Run: headless pygame with SDL's dummy video driver; simulated clock (each Clock.tick advances the game by its frame time, no real sleeping); random seed 0; keys injected as events and as key.get_pressed() state; no mouse input.
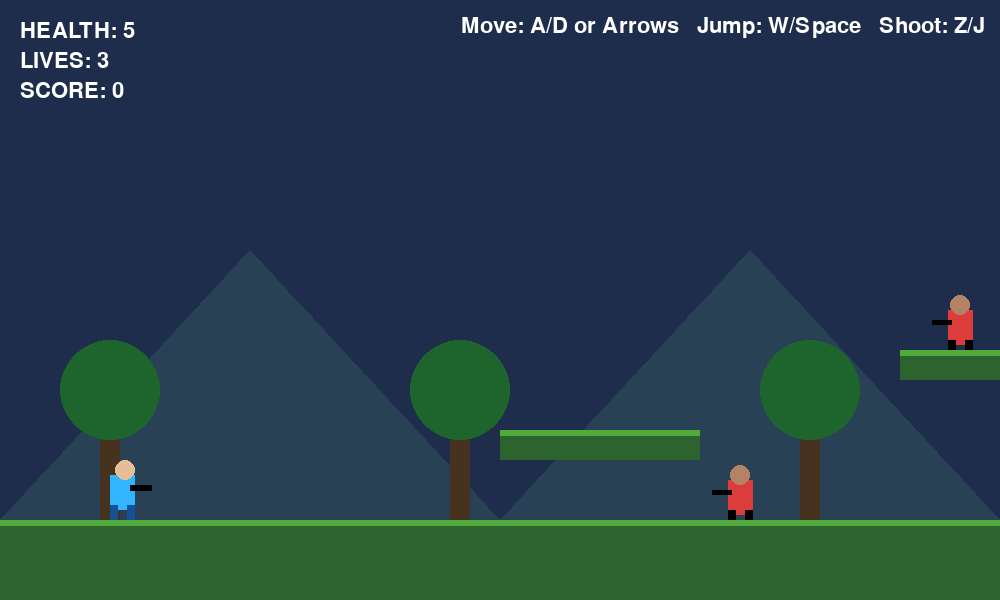
Frame 1 of 4 · flips 1–60 · no input
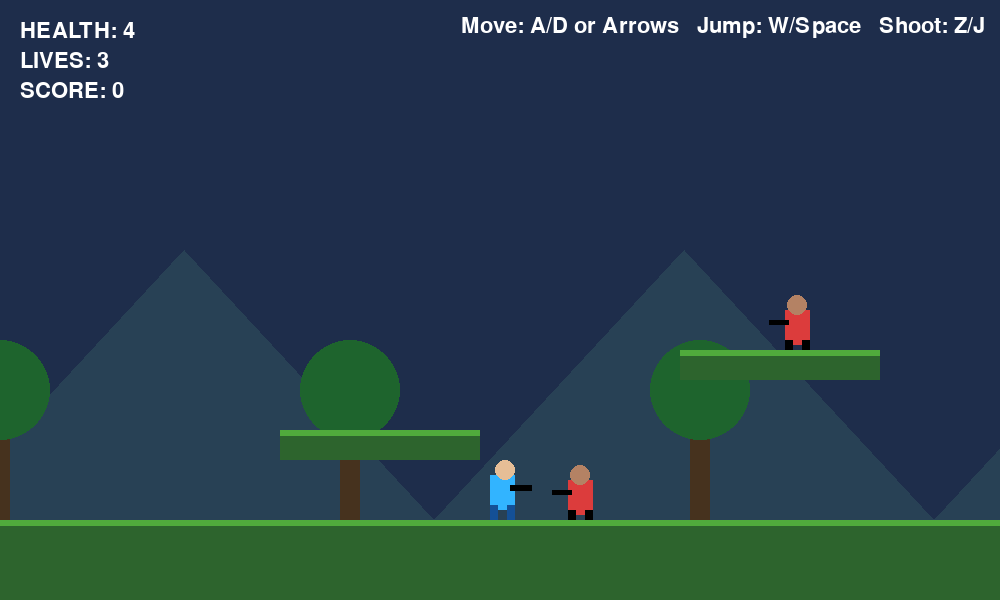
Frame 2 of 4 · flips 61–180 · tapped SPACE, RETURN · held RIGHT (→), D
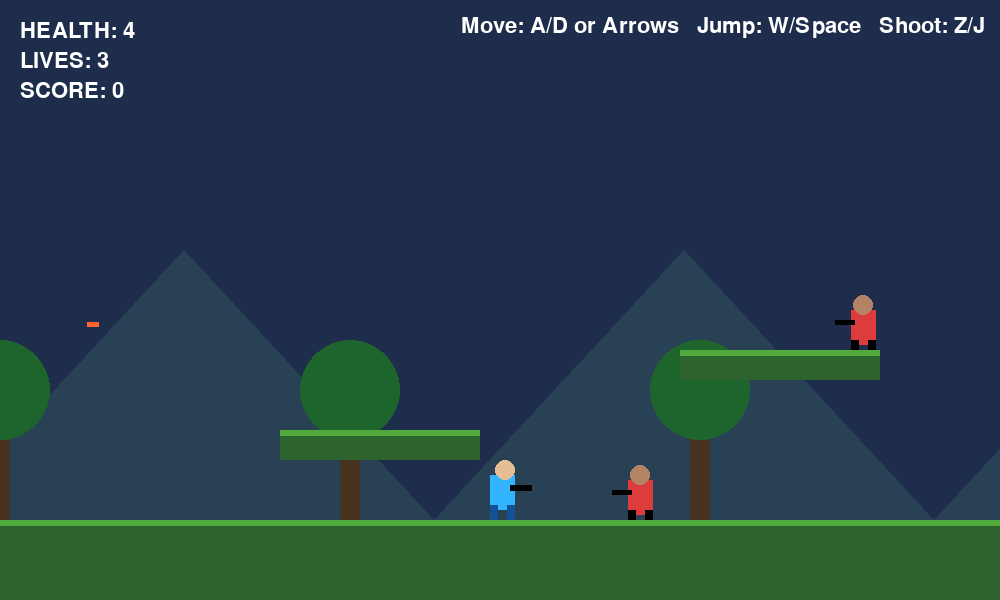
Frame 3 of 4 · flips 181–300 · held DOWN (↓), S
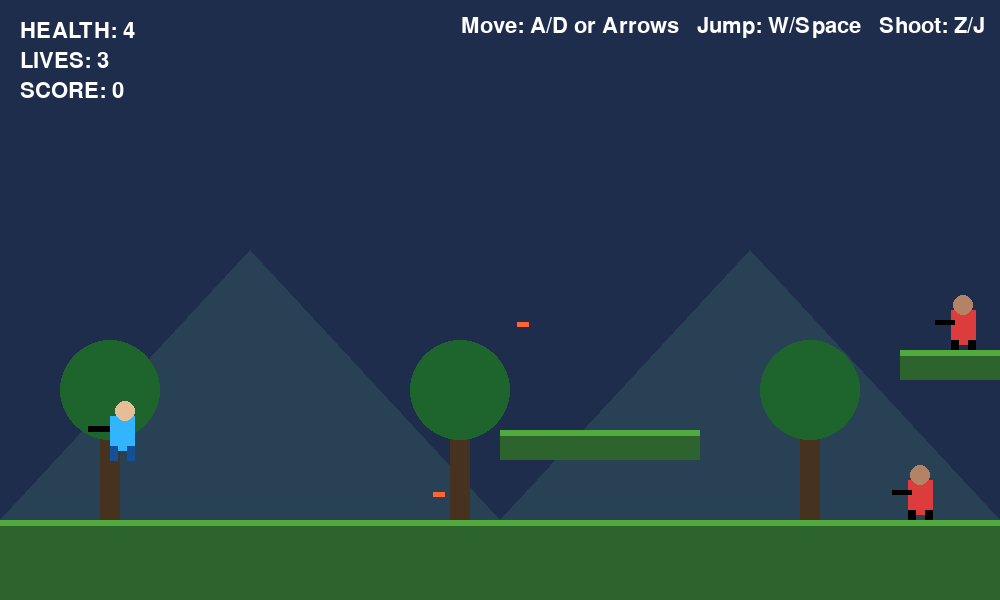
Frame 4 of 4 · flips 301–420 · held LEFT (←), A, UP (↑), W

The pygame program that drew these frames:

import pygame
import random
import sys

pygame.init()

# --------------------------------------------------
# SETTINGS
# --------------------------------------------------

WIDTH = 1000
HEIGHT = 600
FPS = 60

WORLD_WIDTH = 5000

screen = pygame.display.set_mode((WIDTH, HEIGHT))
pygame.display.set_caption("Run & Gun - Contra Style")
clock = pygame.time.Clock()

# Colors
SKY = (30, 45, 75)
GROUND = (45, 100, 45)
PLAYER_COLOR = (50, 180, 255)
PLAYER_DARK = (20, 80, 150)
ENEMY_COLOR = (220, 60, 60)
BOSS_COLOR = (160, 40, 180)
BULLET_COLOR = (255, 240, 50)
ENEMY_BULLET = (255, 100, 50)
WHITE = (255, 255, 255)
BLACK = (0, 0, 0)
TREE_COLOR = (30, 100, 45)

font = pygame.font.Font(None, 32)
big_font = pygame.font.Font(None, 72)


# --------------------------------------------------
# PLAYER
# --------------------------------------------------

class Player:
    def __init__(self):
        self.rect = pygame.Rect(100, 400, 40, 60)

        self.x_velocity = 0
        self.y_velocity = 0

        self.speed = 5
        self.jump_power = -13
        self.gravity = 0.6

        self.on_ground = False

        self.health = 5
        self.lives = 3
        self.score = 0

        self.shoot_cooldown = 0
        self.invincible_timer = 0

        self.facing = 1

    def update(self, keys, platforms):
        self.x_velocity = 0

        if keys[pygame.K_LEFT] or keys[pygame.K_a]:
            self.x_velocity = -self.speed
            self.facing = -1

        if keys[pygame.K_RIGHT] or keys[pygame.K_d]:
            self.x_velocity = self.speed
            self.facing = 1

        if (keys[pygame.K_SPACE] or keys[pygame.K_w]
                or keys[pygame.K_UP]) and self.on_ground:
            self.y_velocity = self.jump_power
            self.on_ground = False

        # Horizontal movement
        self.rect.x += self.x_velocity

        # Keep player inside world
        self.rect.x = max(0, min(WORLD_WIDTH - self.rect.width, self.rect.x))

        # Gravity
        self.y_velocity += self.gravity
        self.rect.y += self.y_velocity

        self.on_ground = False

        # Platform collision
        for platform in platforms:
            if self.rect.colliderect(platform):
                if self.y_velocity > 0 and self.rect.bottom <= platform.bottom:
                    self.rect.bottom = platform.top
                    self.y_velocity = 0
                    self.on_ground = True

        # Shooting cooldown
        if self.shoot_cooldown > 0:
            self.shoot_cooldown -= 1

        if self.invincible_timer > 0:
            self.invincible_timer -= 1

    def shoot(self):
        if self.shoot_cooldown <= 0:
            self.shoot_cooldown = 12

            bullet_x = self.rect.centerx + self.facing * 25
            bullet_y = self.rect.centery

            return Bullet(
                bullet_x,
                bullet_y,
                self.facing * 12,
                True
            )

        return None

    def damage(self):
        if self.invincible_timer <= 0:
            self.health -= 1
            self.invincible_timer = 90

            if self.health <= 0:
                self.lives -= 1

                if self.lives > 0:
                    self.health = 5
                    self.rect.x = max(100, self.rect.x - 500)
                    self.rect.y = 300
                else:
                    return True

        return False

    def draw(self, surface, camera_x):
        # Blink while invincible
        if self.invincible_timer > 0 and self.invincible_timer % 10 < 5:
            return

        x = self.rect.x - camera_x
        y = self.rect.y

        # Body
        pygame.draw.rect(
            surface,
            PLAYER_COLOR,
            (x + 10, y + 15, 25, 35)
        )

        # Head
        pygame.draw.circle(
            surface,
            (230, 190, 150),
            (x + 25, y + 10),
            10
        )

        # Legs
        pygame.draw.rect(
            surface,
            PLAYER_DARK,
            (x + 10, y + 45, 8, 15)
        )

        pygame.draw.rect(
            surface,
            PLAYER_DARK,
            (x + 27, y + 45, 8, 15)
        )

        # Gun
        if self.facing == 1:
            pygame.draw.rect(
                surface,
                BLACK,
                (x + 30, y + 25, 22, 6)
            )
        else:
            pygame.draw.rect(
                surface,
                BLACK,
                (x - 12, y + 25, 22, 6)
            )


# --------------------------------------------------
# BULLET
# --------------------------------------------------

class Bullet:
    def __init__(self, x, y, velocity, friendly):
        self.rect = pygame.Rect(x, y, 12, 5)
        self.velocity = velocity
        self.friendly = friendly

    def update(self):
        self.rect.x += self.velocity

    def draw(self, surface, camera_x):
        color = BULLET_COLOR if self.friendly else ENEMY_BULLET

        pygame.draw.rect(
            surface,
            color,
            (
                self.rect.x - camera_x,
                self.rect.y,
                self.rect.width,
                self.rect.height
            )
        )


# --------------------------------------------------
# ENEMY
# --------------------------------------------------

class Enemy:
    def __init__(self, x, y):
        self.rect = pygame.Rect(x, y, 40, 55)

        self.start_x = x
        self.direction = random.choice([-1, 1])

        self.speed = 1.5

        self.health = 2

        self.shoot_timer = random.randint(60, 150)

    def update(self, player):
        self.rect.x += self.direction * self.speed

        # Patrol
        if abs(self.rect.x - self.start_x) > 120:
            self.direction *= -1

        # Shoot
        self.shoot_timer -= 1

        if self.shoot_timer <= 0:
            self.shoot_timer = random.randint(80, 160)

            if abs(player.rect.x - self.rect.x) < 600:
                direction = 1 if player.rect.centerx > self.rect.centerx else -1

                return Bullet(
                    self.rect.centerx,
                    self.rect.centery,
                    direction * 6,
                    False
                )

        return None

    def hit(self):
        self.health -= 1
        return self.health <= 0

    def draw(self, surface, camera_x):
        x = self.rect.x - camera_x
        y = self.rect.y

        # Body
        pygame.draw.rect(
            surface,
            ENEMY_COLOR,
            (x + 8, y + 15, 25, 35)
        )

        # Head
        pygame.draw.circle(
            surface,
            (180, 130, 100),
            (x + 20, y + 10),
            10
        )

        # Legs
        pygame.draw.rect(
            surface,
            BLACK,
            (x + 8, y + 45, 8, 10)
        )

        pygame.draw.rect(
            surface,
            BLACK,
            (x + 25, y + 45, 8, 10)
        )

        # Gun
        pygame.draw.rect(
            surface,
            BLACK,
            (x - 8, y + 25, 20, 5)
        )


# --------------------------------------------------
# BOSS
# --------------------------------------------------

class Boss:
    def __init__(self, x, y):
        self.rect = pygame.Rect(x, y, 100, 110)

        self.health = 30
        self.max_health = 30

        self.direction = -1
        self.speed = 2

        self.shoot_timer = 80

    def update(self, player):
        # Move toward player
        if player.rect.centerx < self.rect.centerx:
            self.rect.x -= self.speed
        else:
            self.rect.x += self.speed

        self.shoot_timer -= 1

        if self.shoot_timer <= 0:
            self.shoot_timer = 50

            direction = 1 if player.rect.centerx > self.rect.centerx else -1

            return Bullet(
                self.rect.centerx,
                self.rect.centery,
                direction * 7,
                False
            )

        return None

    def hit(self):
        self.health -= 1
        return self.health <= 0

    def draw(self, surface, camera_x):
        x = self.rect.x - camera_x
        y = self.rect.y

        # Boss body
        pygame.draw.rect(
            surface,
            BOSS_COLOR,
            (x, y + 20, 100, 90)
        )

        # Head
        pygame.draw.circle(
            surface,
            (200, 150, 130),
            (x + 50, y + 15),
            20
        )

        # Eyes
        pygame.draw.circle(
            surface,
            BLACK,
            (x + 42, y + 12),
            4
        )

        pygame.draw.circle(
            surface,
            BLACK,
            (x + 58, y + 12),
            4
        )

        # Weapon
        pygame.draw.rect(
            surface,
            BLACK,
            (x - 30, y + 50, 35, 12)
        )

        # Health bar
        pygame.draw.rect(
            surface,
            BLACK,
            (x, y - 20, 100, 10)
        )

        health_width = int(
            100 * self.health / self.max_health
        )

        pygame.draw.rect(
            surface,
            (255, 40, 40),
            (x, y - 20, health_width, 10)
        )


# --------------------------------------------------
# LEVEL
# --------------------------------------------------

platforms = []

# Main ground
platforms.append(
    pygame.Rect(0, 520, WORLD_WIDTH, 80)
)

# Platforms
platform_data = [
    (500, 430, 200, 30),
    (900, 350, 200, 30),
    (1300, 430, 250, 30),
    (1700, 330, 200, 30),
    (2100, 420, 250, 30),
    (2500, 350, 250, 30),
    (2900, 450, 300, 30),
    (3350, 370, 250, 30),
    (3750, 300, 250, 30),
    (4200, 420, 300, 30),
]

for data in platform_data:
    platforms.append(pygame.Rect(*data))


# --------------------------------------------------
# ENEMIES
# --------------------------------------------------

enemies = []

enemy_positions = [
    (600, 465),
    (1000, 295),
    (1400, 375),
    (1800, 275),
    (2200, 365),
    (2600, 295),
    (3000, 395),
    (3450, 315),
    (3850, 245),
    (4300, 365),
]

for x, y in enemy_positions:
    enemies.append(Enemy(x, y))


# Boss at end
boss = Boss(4650, 410)


# --------------------------------------------------
# BACKGROUND
# --------------------------------------------------

def draw_background(surface, camera_x):

    surface.fill(SKY)

    # Mountains
    for x in range(-500, WORLD_WIDTH, 500):
        screen_x = x - int(camera_x * 0.3)

        pygame.draw.polygon(
            surface,
            (40, 65, 85),
            [
                (screen_x, 520),
                (screen_x + 250, 250),
                (screen_x + 500, 520)
            ]
        )

    # Trees
    for x in range(100, WORLD_WIDTH, 350):
        screen_x = x - int(camera_x * 0.5)

        pygame.draw.rect(
            surface,
            (70, 50, 30),
            (screen_x, 400, 20, 120)
        )

        pygame.draw.circle(
            surface,
            TREE_COLOR,
            (screen_x + 10, 390),
            50
        )


# --------------------------------------------------
# DRAW PLATFORMS
# --------------------------------------------------

def draw_platforms(surface, camera_x):

    for platform in platforms:

        pygame.draw.rect(
            surface,
            GROUND,
            (
                platform.x - camera_x,
                platform.y,
                platform.width,
                platform.height
            )
        )

        # Grass
        pygame.draw.rect(
            surface,
            (80, 170, 60),
            (
                platform.x - camera_x,
                platform.y,
                platform.width,
                6
            )
        )


# --------------------------------------------------
# HUD
# --------------------------------------------------

def draw_hud(surface, player):

    health_text = font.render(
        f"HEALTH: {player.health}",
        True,
        WHITE
    )

    lives_text = font.render(
        f"LIVES: {player.lives}",
        True,
        WHITE
    )

    score_text = font.render(
        f"SCORE: {player.score}",
        True,
        WHITE
    )

    surface.blit(health_text, (20, 20))
    surface.blit(lives_text, (20, 50))
    surface.blit(score_text, (20, 80))


# --------------------------------------------------
# GAME OVER
# --------------------------------------------------

def game_over():

    screen.fill(BLACK)

    text = big_font.render(
        "GAME OVER",
        True,
        (255, 50, 50)
    )

    info = font.render(
        "Press ENTER to restart or ESC to quit",
        True,
        WHITE
    )

    screen.blit(
        text,
        (
            WIDTH // 2 - text.get_width() // 2,
            230
        )
    )

    screen.blit(
        info,
        (
            WIDTH // 2 - info.get_width() // 2,
            320
        )
    )

    pygame.display.flip()

    while True:

        for event in pygame.event.get():

            if event.type == pygame.QUIT:
                pygame.quit()
                sys.exit()

            if event.type == pygame.KEYDOWN:

                if event.key == pygame.K_ESCAPE:
                    pygame.quit()
                    sys.exit()

                if event.key == pygame.K_RETURN:
                    return


# --------------------------------------------------
# WIN SCREEN
# --------------------------------------------------

def win_screen():

    screen.fill((10, 40, 20))

    text = big_font.render(
        "MISSION COMPLETE!",
        True,
        (80, 255, 100)
    )

    info = font.render(
        "Press ENTER to play again or ESC to quit",
        True,
        WHITE
    )

    screen.blit(
        text,
        (
            WIDTH // 2 - text.get_width() // 2,
            230
        )
    )

    screen.blit(
        info,
        (
            WIDTH // 2 - info.get_width() // 2,
            320
        )
    )

    pygame.display.flip()

    while True:

        for event in pygame.event.get():

            if event.type == pygame.QUIT:
                pygame.quit()
                sys.exit()

            if event.type == pygame.KEYDOWN:

                if event.key == pygame.K_ESCAPE:
                    pygame.quit()
                    sys.exit()

                if event.key == pygame.K_RETURN:
                    return


# --------------------------------------------------
# MAIN GAME
# --------------------------------------------------

def game():

    player = Player()

    bullets = []
    enemy_bullets = []

    camera_x = 0

    boss_defeated = False

    running = True

    while running:

        clock.tick(FPS)

        # ------------------------------------------
        # EVENTS
        # ------------------------------------------

        for event in pygame.event.get():

            if event.type == pygame.QUIT:
                pygame.quit()
                sys.exit()

            if event.type == pygame.KEYDOWN:

                if event.key == pygame.K_ESCAPE:
                    pygame.quit()
                    sys.exit()

                if event.key in (
                    pygame.K_z,
                    pygame.K_j,
                    pygame.K_LCTRL
                ):
                    bullet = player.shoot()

                    if bullet:
                        bullets.append(bullet)

        keys = pygame.key.get_pressed()

        # ------------------------------------------
        # PLAYER
        # ------------------------------------------

        player.update(keys, platforms)

        # ------------------------------------------
        # CAMERA
        # ------------------------------------------

        camera_x = player.rect.centerx - WIDTH // 2

        camera_x = max(
            0,
            min(WORLD_WIDTH - WIDTH, camera_x)
        )

        # ------------------------------------------
        # PLAYER BULLETS
        # ------------------------------------------

        for bullet in bullets[:]:

            bullet.update()

            if bullet.rect.x < 0 or bullet.rect.x > WORLD_WIDTH:
                bullets.remove(bullet)
                continue

            # Hit enemies
            for enemy in enemies[:]:

                if bullet.rect.colliderect(enemy.rect):

                    if bullet in bullets:
                        bullets.remove(bullet)

                    if enemy.hit():
                        enemies.remove(enemy)
                        player.score += 100

                    break

            # Hit boss
            if not boss_defeated:

                if bullet.rect.colliderect(boss.rect):

                    if bullet in bullets:
                        bullets.remove(bullet)

                    if boss.hit():
                        boss_defeated = True
                        player.score += 1000

        # ------------------------------------------
        # ENEMIES
        # ------------------------------------------

        for enemy in enemies:

            enemy_bullet = enemy.update(player)

            if enemy_bullet:
                enemy_bullets.append(enemy_bullet)

            # Enemy touching player
            if enemy.rect.colliderect(player.rect):

                if player.damage():
                    game_over()
                    return

        # ------------------------------------------
        # BOSS
        # ------------------------------------------

        if not boss_defeated:

            boss_bullet = boss.update(player)

            if boss_bullet:
                enemy_bullets.append(boss_bullet)

            if boss.rect.colliderect(player.rect):

                if player.damage():
                    game_over()
                    return

        # ------------------------------------------
        # ENEMY BULLETS
        # ------------------------------------------

        for bullet in enemy_bullets[:]:

            bullet.update()

            if (
                bullet.rect.x < 0
                or bullet.rect.x > WORLD_WIDTH
            ):
                enemy_bullets.remove(bullet)
                continue

            if bullet.rect.colliderect(player.rect):

                enemy_bullets.remove(bullet)

                if player.damage():
                    game_over()
                    return

        # ------------------------------------------
        # FALLING OFF THE WORLD
        # ------------------------------------------

        if player.rect.top > HEIGHT + 100:

            if player.damage():
                game_over()
                return

            player.rect.x = max(
                100,
                player.rect.x - 300
            )

            player.rect.y = 300

        # ------------------------------------------
        # WIN CONDITION
        # ------------------------------------------

        if boss_defeated:

            win_screen()
            return

        # ------------------------------------------
        # DRAW
        # ------------------------------------------

        draw_background(screen, camera_x)

        draw_platforms(screen, camera_x)

        for enemy in enemies:
            enemy.draw(screen, camera_x)

        if not boss_defeated:
            boss.draw(screen, camera_x)

        for bullet in bullets:
            bullet.draw(screen, camera_x)

        for bullet in enemy_bullets:
            bullet.draw(screen, camera_x)

        player.draw(screen, camera_x)

        draw_hud(screen, player)

        # Controls
        controls = font.render(
            "Move: A/D or Arrows   Jump: W/Space   Shoot: Z/J",
            True,
            WHITE
        )

        screen.blit(
            controls,
            (WIDTH - controls.get_width() - 15, 15)
        )

        pygame.display.flip()


# --------------------------------------------------
# PROGRAM START
# --------------------------------------------------

while True:
    game()
